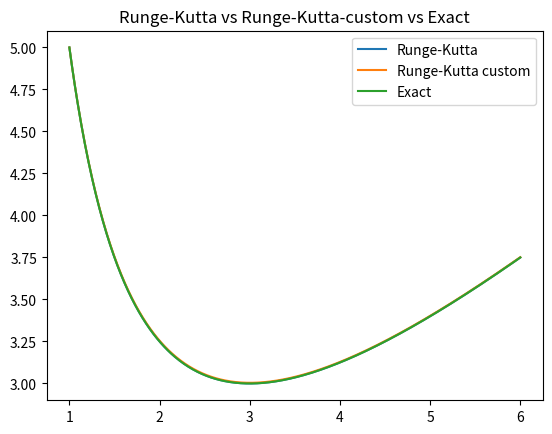
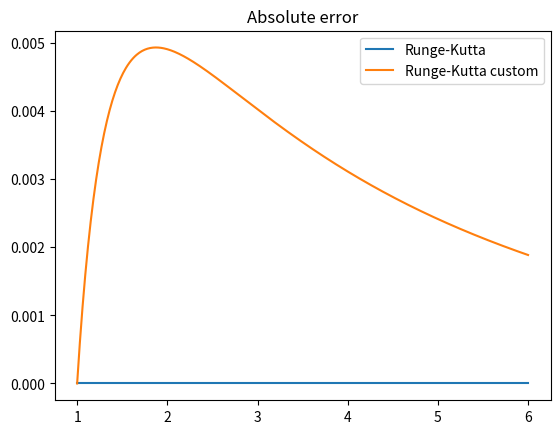

Here is the Python script that generated these plots, in order:
import numpy as np
import matplotlib.pyplot as plt

#############################################################################################
#CHANGE

def f(x, y):
    return 1 - y / x


def y_exact(x):
    return (x / 2.0) + 9 / (2.0 * x)


a = 1
b = 6
h = 0.01
y0 = 5
#############################################################################################

def interpolate_runge_kutta(f, x, h, y0):
    y = np.full(x.shape[0], 0, dtype=np.float64)
    y[0] = y0

    for i in range(x.shape[0] - 1):
        k1 = f(x[i], y[i])
        k2 = f(x[i] + (h / 2.0), y[i] + (h / 2.0) * k1)
        k3 = f(x[i] + (h / 2.0), y[i] + (h / 2.0) * k2)
        k4 = f(x[i] + h, y[i] + h * k3)

        y[i + 1] = y[i] + h * (1 / 6.0) * (k1 + 2 * k2 + 2 * k3 + k4)

    return y


def interpolate_runge_kutta_custom(f, x, h, y0):
    s = 4

    a = np.array([
        [0, 0, 0, 0],
        [1, 0, 0, 0],
        [1, 1, 0, 0],
        [0.75, 0.5, 0.75, 0]
    ], dtype=np.float64)
    b = np.array([0.1, 0.1, 0.4, 0.4], dtype=np.float64)
    c = np.array([0.75, 0.25, 0.75, 0.5], dtype=np.float64)

    y = np.full(x.shape[0], 0, dtype=np.float64)
    y[0] = y0

    for i in range(x.shape[0] - 1):
        k = np.full(s, 0, dtype=np.float64)

        for n in range(s):
            k[n] = f(x[i] + (c[n] * h), y[i] + h * np.sum([a[n][m] * k[m] for m in range(n - 1)]))

        y[i + 1] = y[i] + h * np.sum([b[n] * k[n] for n in range(s)])

    return y



x = np.arange(a, b + h, step=h, dtype=np.float64)

y = interpolate_runge_kutta(f, x, h, y0)
y_c = interpolate_runge_kutta_custom(f, x, h, y0)

plt.figure(0)
plt.title('Runge-Kutta vs Runge-Kutta-custom vs Exact')
plt.plot(x, y, label='Runge-Kutta')
plt.plot(x, y_c, label='Runge-Kutta custom')
plt.plot(x, y_exact(x), label='Exact')
plt.legend()
plt.show()

plt.figure(1)
plt.title('Absolute error')
plt.plot(x, np.abs(y - y_exact(x)), label='Runge-Kutta')
plt.plot(x, np.abs(y_c - y_exact(x)), label='Runge-Kutta custom')
plt.legend()
plt.show()
